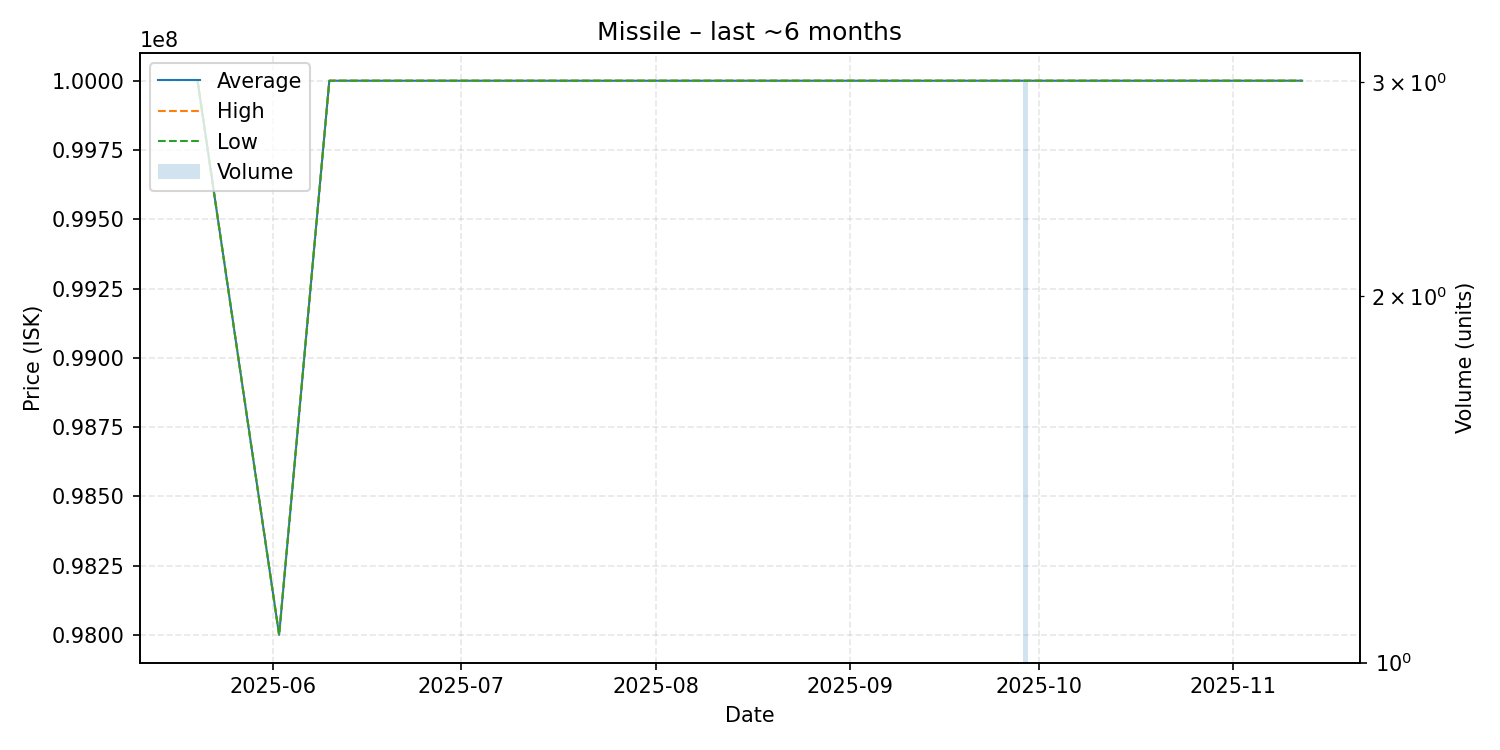

Values plotted in this chart, from the file beside it:
date, average, highest, lowest, order_count, volume
2025-05-20, 100000000, 100000000, 100000000, 1, 1
2025-06-02, 98000000, 98000000, 98000000, 1, 1
2025-06-10, 100000000, 100000000, 100000000, 1, 1
2025-06-11, 100000000, 100000000, 100000000, 1, 1
2025-06-24, 100000000, 100000000, 100000000, 1, 1
2025-07-01, 100000000, 100000000, 100000000, 1, 1
2025-07-12, 100000000, 100000000, 100000000, 1, 1
2025-07-20, 100000000, 100000000, 100000000, 1, 1
2025-08-01, 100000000, 100000000, 100000000, 1, 1
2025-08-17, 100000000, 100000000, 100000000, 1, 1
2025-08-20, 100000000, 100000000, 100000000, 1, 1
2025-08-23, 100000000, 100000000, 100000000, 1, 1
2025-08-24, 100000000, 100000000, 100000000, 1, 1
2025-08-27, 100000000, 100000000, 100000000, 1, 1
2025-09-14, 100000000, 100000000, 100000000, 1, 1
2025-09-23, 100000000, 100000000, 100000000, 1, 1
2025-09-28, 100000000, 100000000, 100000000, 1, 1
2025-09-29, 100000000, 100000000, 100000000, 3, 3
2025-10-15, 100000000, 100000000, 100000000, 1, 1
2025-10-30, 100000000, 100000000, 100000000, 1, 1
2025-11-12, 100000000, 100000000, 100000000, 1, 1
